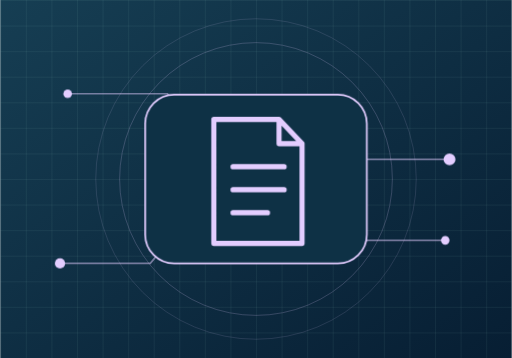
t = 0.00 s
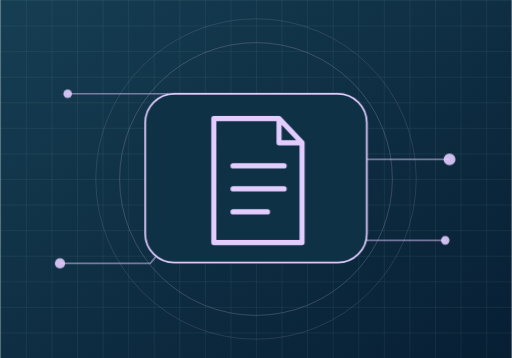
t = 0.63 s
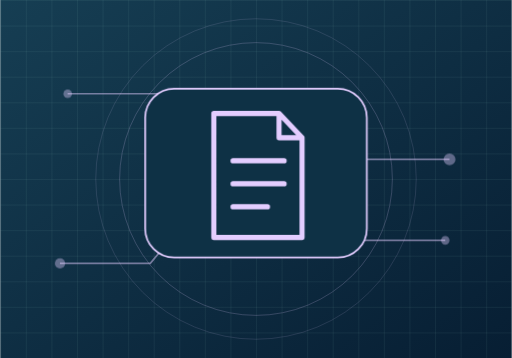
t = 1.88 s
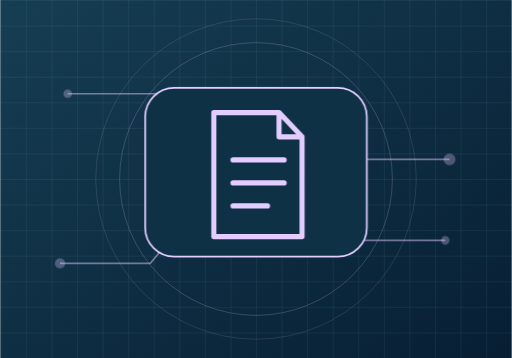
t = 2.50 s
t = 3.13 s: frame unchanged from t = 1.88 s, image omitted
t = 4.38 s: frame unchanged from t = 0.63 s, image omitted

The animated SVG that drew these frames (rendered in a browser with its animation timeline set to each time). Animation: 2 CSS @keyframes rules; one cycle of 5.00 s, repeats indefinitely.

<svg xmlns="http://www.w3.org/2000/svg" width="600" height="420" viewBox="0 0 600 420">
<style>@media(prefers-reduced-motion:no-preference){.tile{animation:drift 5s ease-in-out infinite}.ping{animation:pulse 5s ease-in-out infinite}}@keyframes drift{50%{transform:translateY(-8px)}}@keyframes pulse{50%{opacity:.3}}</style>
<defs><linearGradient id="bg" x2="1" y2="1" gradientUnits="objectBoundingBox"><stop stop-color="#163e53"/><stop offset="1" stop-color="#071e33"/></linearGradient><pattern id="grid" width="30" height="30" patternUnits="userSpaceOnUse"><path d="M30 0H0v30" fill="none" stroke="#9bdccd" opacity=".16"/></pattern></defs>
<rect width="600" height="420" fill="url(#bg)"/><rect width="600" height="420" fill="url(#grid)"/><circle cx="300" cy="210" r="160" fill="none" stroke="#e3cdff" opacity=".24"/><circle cx="300" cy="210" r="188" fill="none" stroke="#e3cdff" opacity=".15"/>
<path d="M70 309h106l50-60h148l50-62h103M79 110h117l41 47h135l41 125h109" fill="none" stroke="#e3cdff" stroke-width="2" opacity=".48"/>
<g fill="#e3cdff" class="ping"><circle cx="70" cy="309" r="6"/><circle cx="527" cy="187" r="7"/><circle cx="79" cy="110" r="5"/><circle cx="522" cy="282" r="5"/></g>
<g class="tile"><rect x="170" y="111" width="260" height="198" rx="34" fill="#0e3145" stroke="#e3cdff" stroke-width="2"/><path transform="translate(150 89) scale(1.5)" d="M67 34h51l18 19v78H67z M118 34v19h18 M82 71h40M82 89h40M82 107h27" fill="none" stroke="#e3cdff" stroke-width="4" stroke-linecap="round" stroke-linejoin="round"/></g>
</svg>
